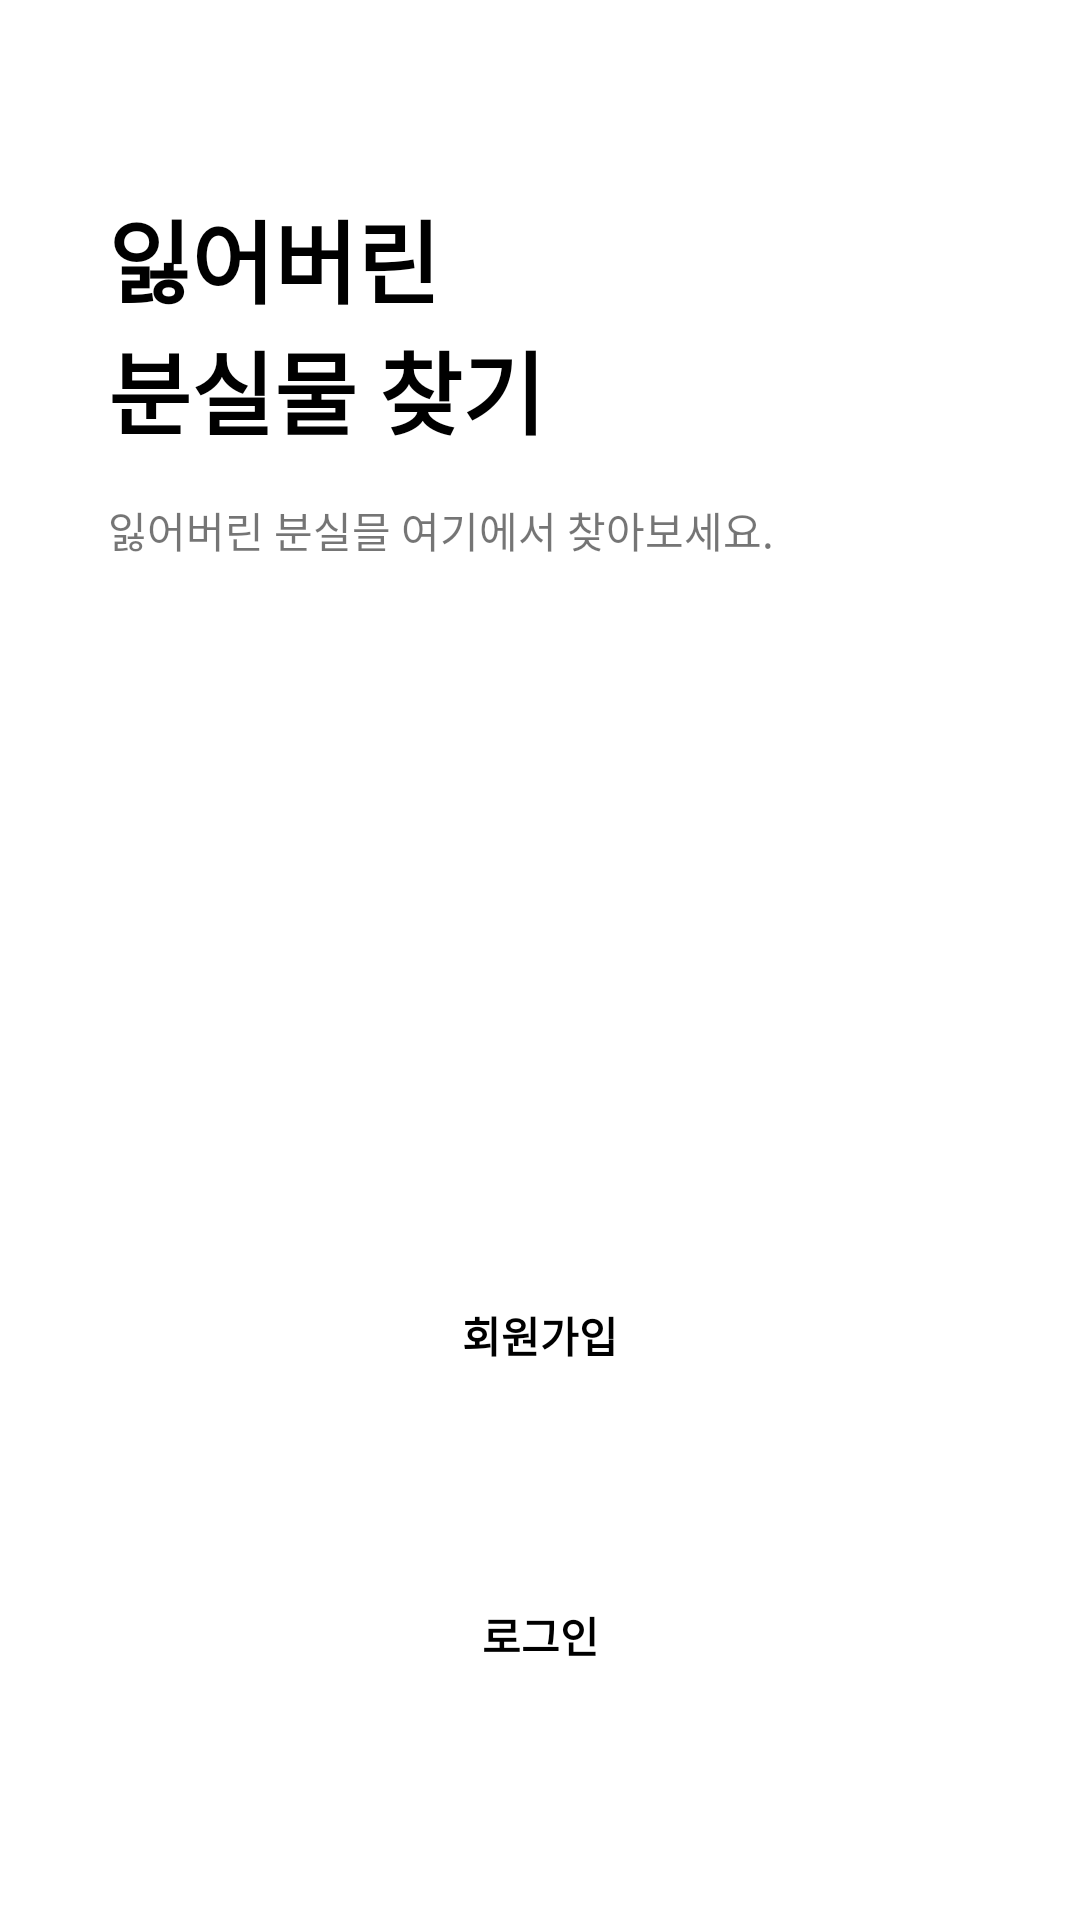

Android layout source for this screen:
<!-- AndroidManifest.xml: application theme Theme.LostandFound -->
<!-- res/layout/activity_intro.xml -->
<?xml version="1.0" encoding="utf-8"?>
<androidx.constraintlayout.widget.ConstraintLayout
    xmlns:android="http://schemas.android.com/apk/res/android"
    xmlns:app="http://schemas.android.com/apk/res-auto"
    xmlns:tools="http://schemas.android.com/tools"
    android:layout_width="match_parent"
    android:layout_height="match_parent"
    tools:context=".login.IntroActivity"
    android:background="@color/backgrountColor">

    <TextView
        android:id="@+id/tv_start_main1"
        android:layout_width="wrap_content"
        android:layout_height="wrap_content"
        android:text="잃어버린"
        app:layout_constraintTop_toTopOf="@id/Guild1"
        app:layout_constraintStart_toStartOf="@id/Guild3"
        android:textSize="30sp"
        android:textColor="@color/black"
        android:textStyle="bold"
        />
    <TextView
        android:id="@+id/tv_start_main2"
        android:layout_width="wrap_content"
        android:layout_height="wrap_content"
        android:text="분실물 찾기"
        app:layout_constraintTop_toBottomOf="@id/tv_start_main1"
        app:layout_constraintStart_toStartOf="@+id/Guild3"
        android:textColor="@color/black"
        android:textStyle="bold"
        android:textSize="30sp"/>

    <TextView
        android:layout_width="wrap_content"
        android:layout_height="wrap_content"
        android:text="잃어버린 분실믈 여기에서 찾아보세요."
        android:layout_marginTop="15dp"
        app:layout_constraintStart_toStartOf="@id/Guild3"
        app:layout_constraintTop_toBottomOf="@id/tv_start_main2" />

    <Button
        android:id="@+id/btn_join"
        android:layout_width="300dp"
        android:layout_height="50dp"
        android:layout_marginTop="100dp"
        android:background="@drawable/btn_intro"
        android:text="회원가입"
        android:textColor="@color/black"
        android:textStyle="bold"
        app:layout_constraintEnd_toEndOf="@id/Guild4"
        app:layout_constraintStart_toStartOf="@id/Guild3"
        app:layout_constraintTop_toTopOf="@id/Guild_img" />

    <Button
        android:id="@+id/btn_login"
        android:layout_width="300dp"
        android:layout_height="50dp"
        android:layout_marginTop="50dp"
        android:background="@drawable/btn_intro"
        android:text="로그인"
        android:textColor="@color/black"
        android:textStyle="bold"
        app:layout_constraintEnd_toEndOf="@id/Guild4"
        app:layout_constraintStart_toStartOf="@id/Guild3"
        app:layout_constraintTop_toBottomOf="@+id/btn_join" />


    <androidx.constraintlayout.widget.Guideline
        android:id="@+id/Guild1"
        android:layout_width="wrap_content"
        android:layout_height="wrap_content"
        android:orientation="horizontal"
        app:layout_constraintGuide_percent="0.1"/>
    <androidx.constraintlayout.widget.Guideline
        android:id="@+id/Guild2"
        android:layout_width="wrap_content"
        android:layout_height="wrap_content"
        android:orientation="horizontal"
        app:layout_constraintGuide_percent="0.9"/>
    <androidx.constraintlayout.widget.Guideline
        android:id="@+id/Guild4"
        android:layout_width="wrap_content"
        android:layout_height="wrap_content"
        android:orientation="vertical"
        app:layout_constraintGuide_percent="0.9"/>
    <androidx.constraintlayout.widget.Guideline
        android:id="@+id/Guild3"
        android:layout_width="wrap_content"
        android:layout_height="wrap_content"
        android:orientation="vertical"
        app:layout_constraintGuide_percent="0.1"/>

    <androidx.constraintlayout.widget.Guideline
        android:id="@+id/Guild_img"
        android:layout_width="wrap_content"
        android:layout_height="wrap_content"
        android:orientation="horizontal"
        app:layout_constraintGuide_percent="0.5"/>

</androidx.constraintlayout.widget.ConstraintLayout>
<!-- resources referenced by this layout -->
<resources>
  <color name="backgrountColor">#FFFFFF</color>
  <color name="black">#FF000000</color>
  <style name="Theme.LostandFound" parent="Theme.AppCompat.Light.NoActionBar">
          
          <item name="colorPrimary">@color/mainColor</item>
          <item name="colorPrimaryVariant">@color/mainColor</item>
          <item name="colorOnPrimary">@color/white</item>
          
          <item name="colorSecondary">@color/teal_200</item>
          <item name="colorSecondaryVariant">@color/teal_700</item>
          <item name="colorOnSecondary">@color/black</item>
          
          <item name="android:statusBarColor">?attr/colorPrimaryVariant</item>
          
      </style>
  <color name="mainColor">#FFC107</color>
  <color name="white">#FFFFFFFF</color>
  <color name="teal_200">#FF03DAC5</color>
  <color name="teal_700">#FF018786</color>
</resources>
